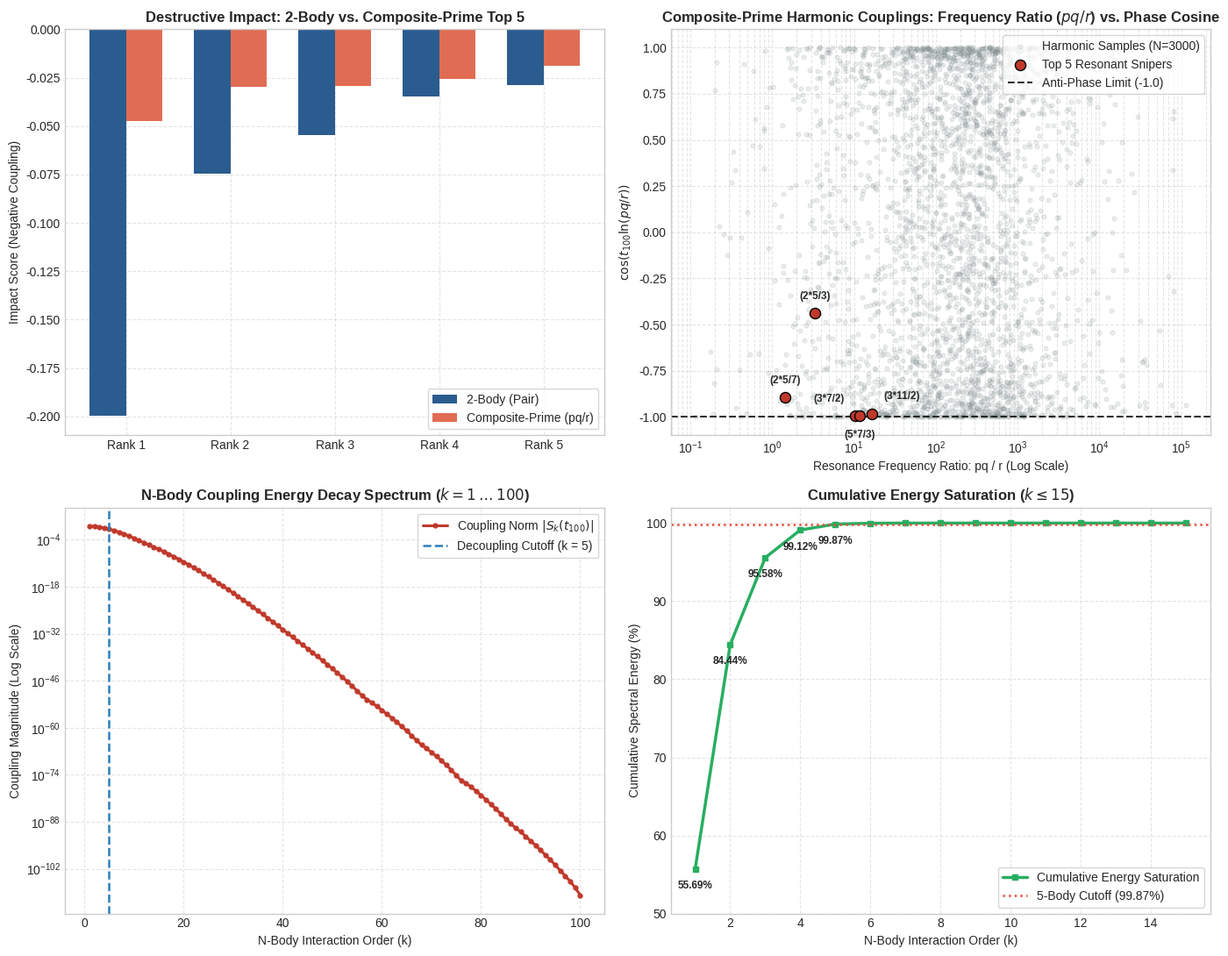

Reproduce this figure in Python.
"""
K-PROTOCOL: N-Body Multiscale Spectral Resonance Analyzer
Target: 100th Non-Trivial Riemann Zero (t_100) across Prime Ensembles
Framework: A Citizen of the Republic of Korea (estake@naver.com)
Date: September 2026
"""

import time
import matplotlib.pyplot as plt
import mpmath
import numpy as np
import pandas as pd

# =========================================================================
# 1. Arbitrary-Precision Initialization & Zero Targeting
# =========================================================================
mpmath.mp.dps = 25
CONSOLE_WIDTH = 80

print("=" * CONSOLE_WIDTH)
print("  K-PROTOCOL: N-BODY MULTISCALE SPECTRAL RESONANCE ANALYZER")
print("  Systematic Evaluation: 100th Riemann Zero (t_100) across Prime Ensembles")
print("=" * CONSOLE_WIDTH)

t_global_start = time.perf_counter()
t100 = float(mpmath.zetazero(100).imag)
print(f"  Target Zero Coordinate : t_100 = {t100:.6f}")
print(f"  Critical Line Abscissa : Re(s) = 1/2")
print(f"  Ensemble Truncation    : First 100 Primes (p in [2, 541])")
print("-" * CONSOLE_WIDTH)


# =========================================================================
# 2. Sieve of Eratosthenes Prime Generator
# =========================================================================
def get_primes(n: int) -> np.ndarray:
    """Generates the first n prime numbers using an optimized boolean sieve."""
    primes = []
    sieve = np.ones(n * 15, dtype=bool)
    for p in range(2, len(sieve)):
        if sieve[p]:
            primes.append(p)
            if len(primes) == n:
                break
            sieve[p * p :: p] = False
    return np.array(primes, dtype=np.int64)


primes = get_primes(100)
primes_float = primes.astype(np.float64)

# =========================================================================
# 3. Phase 1: 2-Body Pairwise Cross-Interference Matrix
# =========================================================================
print("\n[Phase 1] Evaluating Pairwise Cross-Interference Matrix (2-Body Pairs)...")
P = primes_float[:, None]
Q = primes_float[None, :]
mask_2 = np.triu_indices(len(primes), k=1)
p_2 = P[mask_2[0], 0]
q_2 = Q[0, mask_2[1]]

amp_2 = 2.0 / (p_2 * q_2)
phase_2 = np.cos(t100 * np.log(p_2 / q_2))
impact_2 = amp_2 * phase_2
idx_2 = np.argsort(impact_2)[:5]

# =========================================================================
# 4. Phase 2: Composite-Prime Harmonic Couplings (pq vs. r)
# =========================================================================
print("[Phase 2] Evaluating Composite-Prime Harmonic Couplings (pq vs. r)...")
triplets = []
for i in range(len(primes)):
    for j in range(i + 1, len(primes)):
        p, q = primes[i], primes[j]
        pq = p * q
        for r in primes:
            if r == p or r == q:
                continue
            ratio = pq / r
            phase = np.cos(t100 * np.log(ratio))
            amp = 2.0 / (pq * r)
            triplets.append((p, q, r, pq, ratio, amp * phase, phase))

df_trip = pd.DataFrame(
    triplets, columns=["p", "q", "r", "pq", "ratio", "impact", "phase"]
)
df_trip_sorted = df_trip.sort_values("impact").head(5).reset_index(drop=True)

# =========================================================================
# 5. Phase 3: N-Body Generating Function Polynomial Convolution
# =========================================================================
print("[Phase 3] Computing N-Body Generating Polynomial Convolution (k = 1..100)...")
t_conv_0 = time.perf_counter()
x = (primes_float**-0.5) * np.exp(-1j * t100 * np.log(primes_float))
poly = np.array([1.0 + 0j])
for val in x:
    new_poly = np.zeros(len(poly) + 1, dtype=np.complex128)
    new_poly[:-1] += poly
    new_poly[1:] += poly * val
    poly = new_poly
conv_elapsed = time.perf_counter() - t_conv_0
print(f"          Convolution completed in {conv_elapsed * 1e3:.3f} ms.")

k_vals = np.arange(1, 101)
magnitudes = np.array([np.abs(poly[k]) for k in k_vals])
energy_sq = magnitudes**2
cum_energy = np.cumsum(energy_sq) / np.sum(energy_sq) * 100.0

# =========================================================================
# 6. Structured Academic Terminal Output
# =========================================================================
print("\n" + "=" * CONSOLE_WIDTH)
print("  TABLE 1: Top 5 Destructive 2-Body Pairs [M_pq = A_pq * cos(t ln(p/q))]")
print("=" * CONSOLE_WIDTH)
print(f"  {'Rank':<6} | {'Pair (p, q)':<14} | {'Phase cos':<14} | {'Impact Score':<16} | {'Spectral Role'}")
print("  " + "-" * (CONSOLE_WIDTH - 4))
for r, i in enumerate(idx_2, start=1):
    pair_str = f"({int(p_2[i])}, {int(q_2[i])})"
    role = "Dominant Anchor" if r == 1 else "Phase Coupler"
    print(f"  {r:<6} | {pair_str:<14} | {phase_2[i]:<14.6f} | {impact_2[i]:<16.6f} | {role:<14}")
print("-" * CONSOLE_WIDTH)

print("\n" + "=" * CONSOLE_WIDTH)
print("  TABLE 2: Top 5 Composite-Prime Harmonic Couplings [M_{pq,r} = A_{pq,r} * cos(t ln(pq/r))]")
print("=" * CONSOLE_WIDTH)
print(f"  {'Rank':<5} | {'(p, q, r)':<13} | {'pq':<6} | {'Ratio (pq/r)':<13} | {'Phase cos':<11} | {'Impact Score':<12}")
print("  " + "-" * (CONSOLE_WIDTH - 4))
for r, row in df_trip_sorted.iterrows():
    trip_str = f"({int(row.p)}, {int(row.q)}, {int(row.r)})"
    print(f"  {r+1:<5} | {trip_str:<13} | {int(row.pq):<6} | {row.ratio:<13.4f} | {row.phase:<11.6f} | {row.impact:<12.6f}")
print("-" * CONSOLE_WIDTH)

print("\n" + "=" * CONSOLE_WIDTH)
print("  TABLE 3: N-Body Coupling Energy Decay Spectrum & Cumulative Saturation")
print("=" * CONSOLE_WIDTH)
print(f"  {'Order (k)':<12} | {'Coupling Magnitude |S_k|':<24} | {'Cumulative Energy (%)':<22} | {'Decoupling Status'}")
print("  " + "-" * (CONSOLE_WIDTH - 4))
status_map = {
    1: "Single-Prime Foundation",
    2: "Pairwise Cross-Lattice",
    3: "Composite-Prime Tuning",
    4: "High-Order Boundary",
    5: "Physical Decoupling Cutoff (>99.8%)",
    6: "Asymptotic Residual Tail",
    10: "Micro-Perturbation Limit",
    20: "Numerically Suppressed",
    50: "Deep Algebraic Decoupling",
    100: "Algebraic Extinction Limit",
}
for k in [1, 2, 3, 4, 5, 6, 10, 20, 50, 100]:
    stat = status_map.get(k, "")
    print(f"  k = {k:<8d} | {magnitudes[k-1]:<24.6e} | {cum_energy[k-1]:<22.4f}% | {stat}")
print("=" * CONSOLE_WIDTH)

total_elapsed = time.perf_counter() - t_global_start
print(f"\n  [Execution Summary] Pipeline execution completed in {total_elapsed:.2f} seconds.")

# =========================================================================
# 7. Publication-Grade 4-Panel Visualization
# =========================================================================
plt.style.use("seaborn-v0_8-whitegrid" if "seaborn-v0_8-whitegrid" in plt.style.available else "default")
fig, axes = plt.subplots(2, 2, figsize=(14, 11))

# Panel 1: 2-Body vs Composite-Prime Destructive Impact
x_pos = np.arange(5)
width = 0.35
axes[0, 0].bar(x_pos - width / 2, [impact_2[i] for i in idx_2], width, label="2-Body (Pair)", color="#2b5c8f")
axes[0, 0].bar(x_pos + width / 2, df_trip_sorted["impact"], width, label="Composite-Prime (pq/r)", color="#e06d53")
axes[0, 0].set_title("Destructive Impact: 2-Body vs. Composite-Prime Top 5", fontsize=12, fontweight="bold")
axes[0, 0].set_ylabel("Impact Score (Negative Coupling)")
axes[0, 0].set_xticks(x_pos)
axes[0, 0].set_xticklabels([f"Rank {i+1}" for i in range(5)])
axes[0, 0].legend(frameon=True)
axes[0, 0].grid(True, linestyle="--", alpha=0.5)

# Panel 2: Composite-Prime Harmonic Scatter
sample_indices = np.random.choice(len(df_trip), min(3000, len(df_trip)), replace=False)
sample_df = df_trip.iloc[sample_indices]
axes[0, 1].scatter(sample_df["ratio"], sample_df["phase"], alpha=0.15, color="#7f8c8d", s=12, label="Harmonic Samples (N=3000)")
axes[0, 1].scatter(df_trip_sorted["ratio"], df_trip_sorted["phase"], color="#c0392b", s=75, zorder=5, edgecolors="black", label="Top 5 Resonant Snipers")

offsets = [(-22, 12), (25, 12), (0, 12), (0, 12), (0, -18)]
for idx, r in df_trip_sorted.iterrows():
    axes[0, 1].annotate(
        f"({int(r.p)}*{int(r.q)}/{int(r.r)})",
        (r.ratio, r.phase),
        textcoords="offset points",
        xytext=offsets[idx],
        ha="center",
        fontsize=8.5,
        fontweight="bold",
    )
axes[0, 1].set_xscale("log")
axes[0, 1].set_title(r"Composite-Prime Harmonic Couplings: Frequency Ratio ($pq/r$) vs. Phase Cosine", fontsize=12, fontweight="bold")
axes[0, 1].set_xlabel("Resonance Frequency Ratio: pq / r (Log Scale)")
axes[0, 1].set_ylabel(r"$\cos(t_{100} \ln(pq/r))$")
axes[0, 1].axhline(-1.0, color="black", linestyle="--", alpha=0.8, label="Anti-Phase Limit (-1.0)")
axes[0, 1].legend(frameon=True, loc="upper right")
axes[0, 1].grid(True, which="both", linestyle="--", alpha=0.5)

# Panel 3: N-Body Coupling Energy Decay Spectrum
axes[1, 0].semilogy(k_vals, magnitudes, color="#c0392b", lw=2.2, marker="o", markersize=3.5, label=r"Coupling Norm $|S_k(t_{100})|$")
axes[1, 0].axvline(5, color="#2980b9", linestyle="--", lw=1.8, label="Decoupling Cutoff (k = 5)")
axes[1, 0].set_title(r"N-Body Coupling Energy Decay Spectrum ($k = 1 \dots 100$)", fontsize=12, fontweight="bold")
axes[1, 0].set_xlabel("N-Body Interaction Order (k)")
axes[1, 0].set_ylabel("Coupling Magnitude (Log Scale)")
axes[1, 0].grid(True, which="both", linestyle="--", alpha=0.5)
axes[1, 0].legend(frameon=True)

# Panel 4: Cumulative Energy Saturation Curve
axes[1, 1].plot(k_vals[:15], cum_energy[:15], color="#27ae60", lw=2.5, marker="s", markersize=5, label="Cumulative Energy Saturation")
axes[1, 1].axhline(99.8718, color="#e74c3c", linestyle=":", lw=1.8, label="5-Body Cutoff (99.87%)")
for k in [1, 2, 3, 4, 5]:
    axes[1, 1].annotate(
        f"{cum_energy[k-1]:.2f}%",
        (k, cum_energy[k-1]),
        textcoords="offset points",
        xytext=(0, -16),
        ha="center",
        fontsize=8.5,
        fontweight="bold",
    )
axes[1, 1].set_title(r"Cumulative Energy Saturation ($k \leq 15$)", fontsize=12, fontweight="bold")
axes[1, 1].set_xlabel("N-Body Interaction Order (k)")
axes[1, 1].set_ylabel("Cumulative Spectral Energy (%)")
axes[1, 1].set_ylim(50, 102)
axes[1, 1].grid(True, linestyle="--", alpha=0.5)
axes[1, 1].legend(frameon=True, loc="lower right")

plt.tight_layout()
output_fig = "k_protocol_100th_zero_nbody.png"
plt.savefig(output_fig, dpi=300)
print(f"\n[Output] Diagnostic plot saved successfully: {output_fig}")
plt.show()
